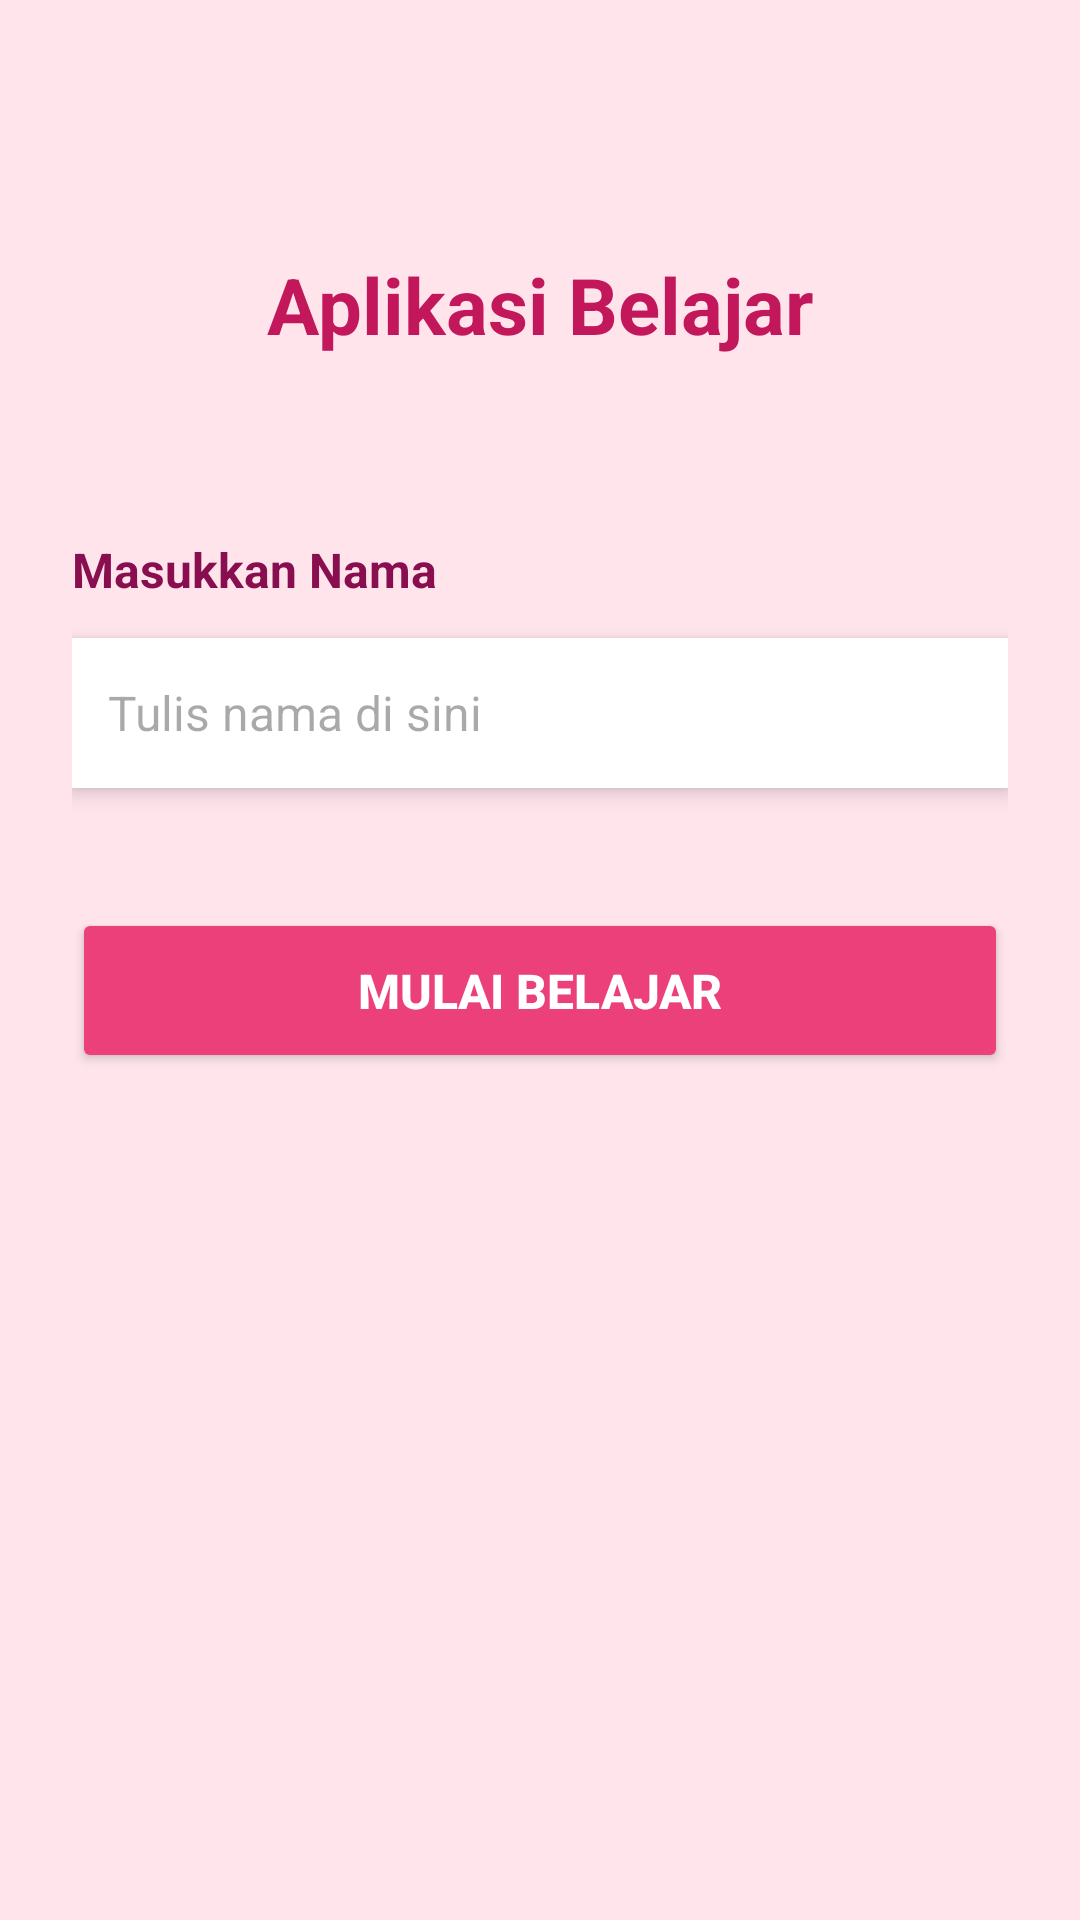

This screen was rendered from an Android layout file. Write that file and the resources it references.
<!-- AndroidManifest.xml: application theme Theme.MersyaApps -->
<!-- res/layout/activity_second.xml -->
<?xml version="1.0" encoding="utf-8"?>
<androidx.constraintlayout.widget.ConstraintLayout
    xmlns:android="http://schemas.android.com/apk/res/android"
    xmlns:app="http://schemas.android.com/apk/res-auto"
    xmlns:tools="http://schemas.android.com/tools"
    android:id="@+id/main"
    android:layout_width="match_parent"
    android:layout_height="match_parent"
    android:background="#FFE4EC"
    android:padding="24dp"
    tools:context=".Home.Pertemuan2.SecondActivity">

    <TextView
        android:id="@+id/textView2"
        android:layout_width="wrap_content"
        android:layout_height="wrap_content"
        android:text="Aplikasi Belajar"
        android:textSize="26sp"
        android:textStyle="bold"
        android:textColor="#C2185B"
        android:layout_marginTop="60dp"
        app:layout_constraintTop_toTopOf="parent"
        app:layout_constraintStart_toStartOf="parent"
        app:layout_constraintEnd_toEndOf="parent"/>

    <TextView
        android:id="@+id/textNama"
        android:layout_width="wrap_content"
        android:layout_height="wrap_content"
        android:text="Masukkan Nama"
        android:textSize="16sp"
        android:textStyle="bold"
        android:textColor="#880E4F"
        android:layout_marginTop="60dp"
        app:layout_constraintTop_toBottomOf="@id/textView2"
        app:layout_constraintStart_toStartOf="parent"/>

    <EditText
        android:id="@+id/inputNama"
        android:layout_width="0dp"
        android:layout_height="50dp"
        android:hint="Tulis nama di sini"
        android:textSize="16sp"
        android:padding="12dp"
        android:background="#FFFFFF"
        android:elevation="4dp"
        android:layout_marginTop="12dp"
        android:inputType="textPersonName"
        app:layout_constraintTop_toBottomOf="@id/textNama"
        app:layout_constraintStart_toStartOf="parent"
        app:layout_constraintEnd_toEndOf="parent"/>

    <Button
        android:id="@+id/btnSubmit"
        android:layout_width="0dp"
        android:layout_height="55dp"
        android:text="Mulai Belajar"
        android:textSize="16sp"
        android:textStyle="bold"
        android:textColor="#FFFFFF"
        android:backgroundTint="#EC407A"
        android:elevation="6dp"
        android:layout_marginTop="40dp"
        app:layout_constraintTop_toBottomOf="@id/inputNama"
        app:layout_constraintStart_toStartOf="parent"
        app:layout_constraintEnd_toEndOf="parent"/>

</androidx.constraintlayout.widget.ConstraintLayout>
<!-- resources referenced by this layout -->
<resources>
  <style name="Theme.MersyaApps" parent="Base.Theme.MersyaApps" />
  <style name="Base.Theme.MersyaApps" parent="Theme.Material3.DayNight.NoActionBar">
          
          
      </style>
</resources>
